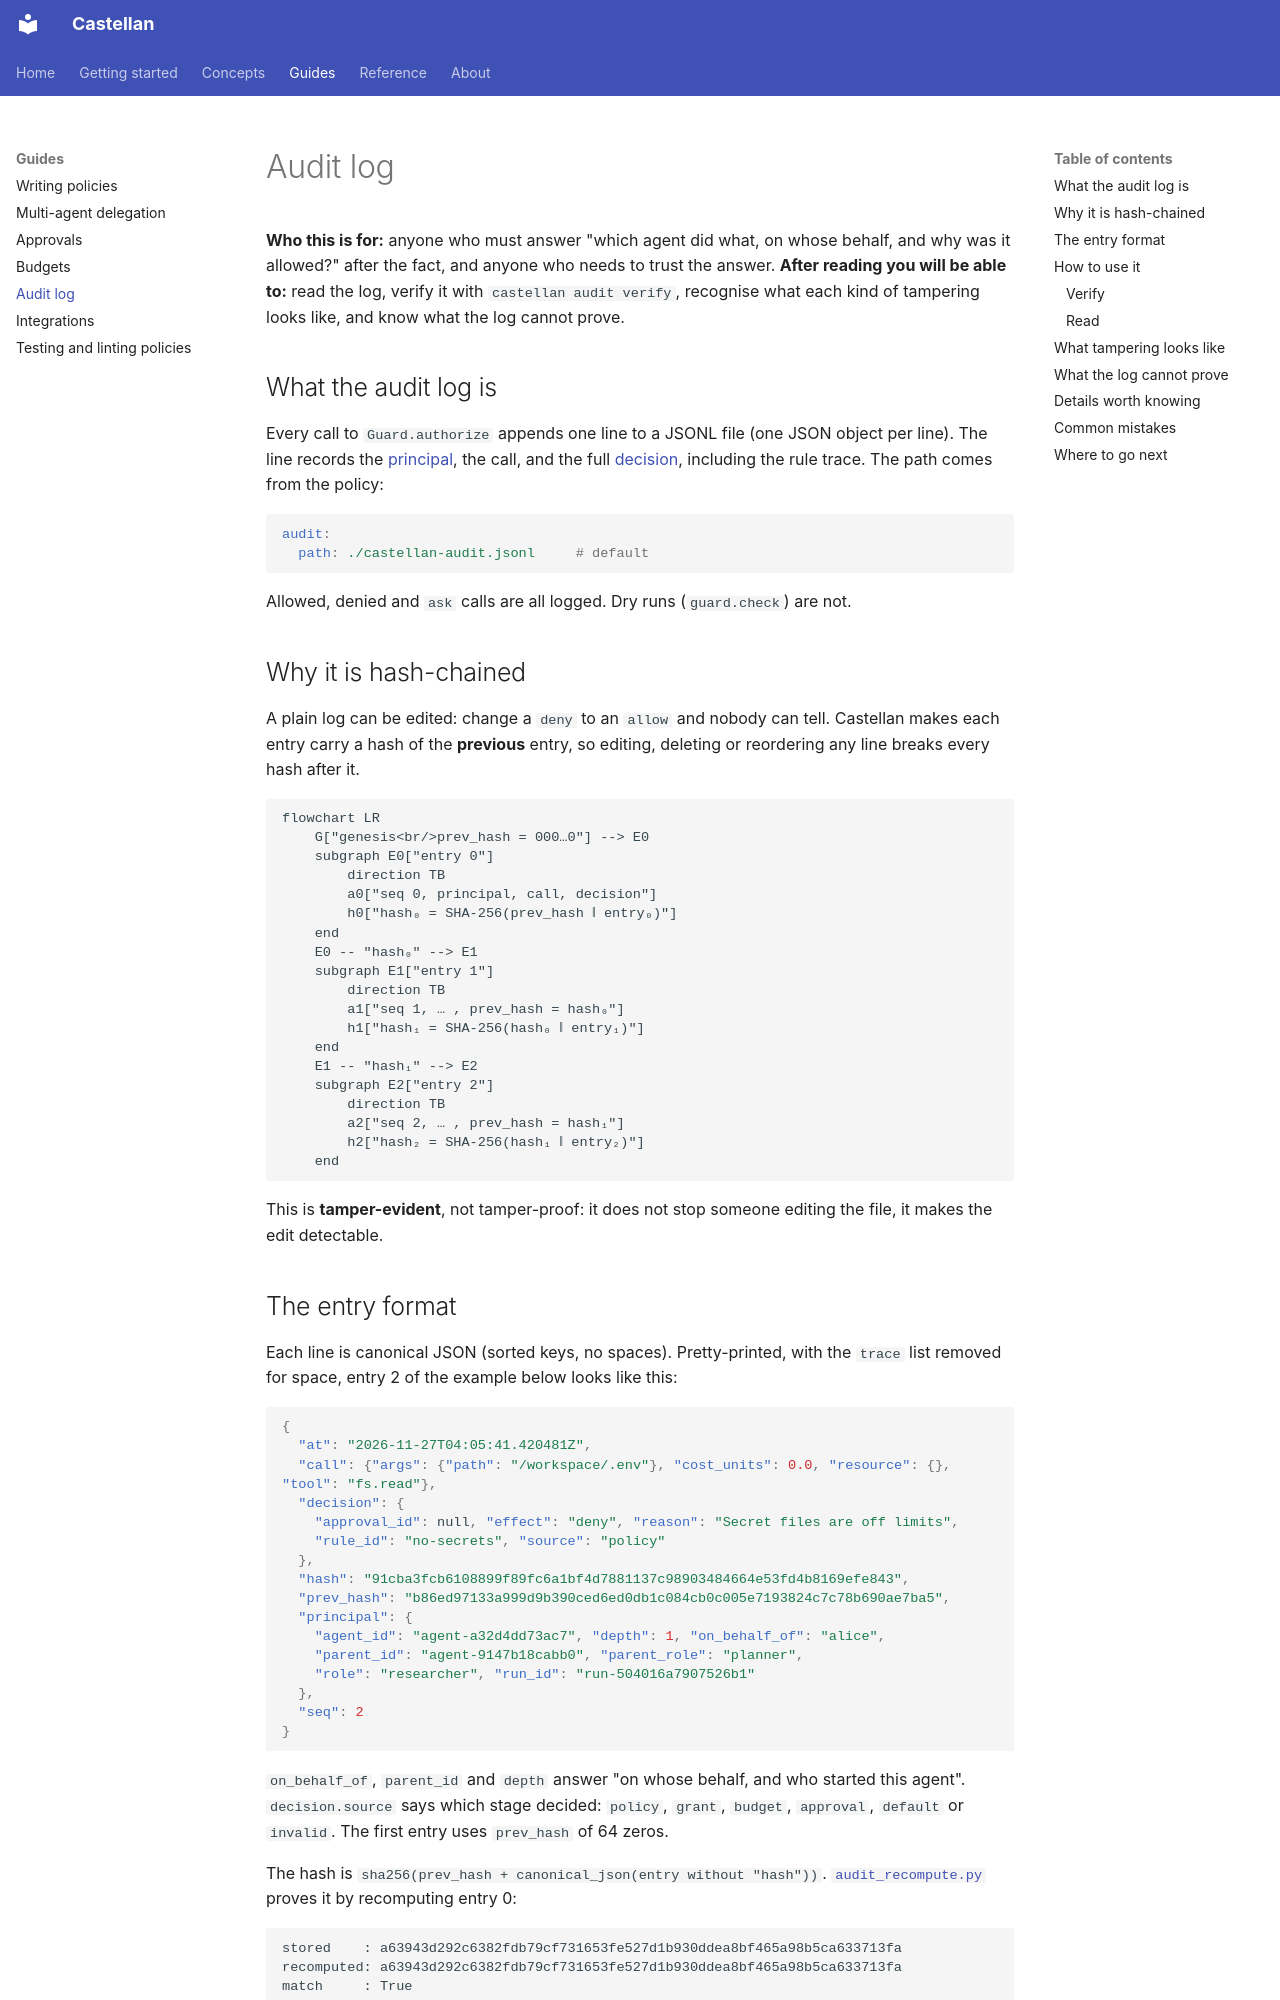

repository: KachhadiyaHiren/agent-castellan · page: guides/audit/index.html · generator: mkdocs

# Audit log

**Who this is for:** anyone who must answer "which agent did what, on whose behalf, and
why was it allowed?" after the fact, and anyone who needs to trust the answer.
**After reading you will be able to:** read the log, verify it with `castellan audit verify`,
recognise what each kind of tampering looks like, and know what the log cannot prove.

## What the audit log is

Every call to `Guard.authorize` appends one line to a JSONL file (one JSON object per line).
The line records the [principal](../about/glossary.md#principal), the call, and the full
[decision](../about/glossary.md#decision), including the rule trace. The path comes from the
policy:

```yaml
audit:
  path: ./castellan-audit.jsonl     # default
```

Allowed, denied and `ask` calls are all logged. Dry runs (`guard.check`) are not.

## Why it is hash-chained

A plain log can be edited: change a `deny` to an `allow` and nobody can tell. Castellan makes
each entry carry a hash of the **previous** entry, so editing, deleting or reordering any line
breaks every hash after it.

```mermaid
flowchart LR
    G["genesis<br/>prev_hash = 000…0"] --> E0
    subgraph E0["entry 0"]
        direction TB
        a0["seq 0, principal, call, decision"]
        h0["hash₀ = SHA-256(prev_hash ‖ entry₀)"]
    end
    E0 -- "hash₀" --> E1
    subgraph E1["entry 1"]
        direction TB
        a1["seq 1, … , prev_hash = hash₀"]
        h1["hash₁ = SHA-256(hash₀ ‖ entry₁)"]
    end
    E1 -- "hash₁" --> E2
    subgraph E2["entry 2"]
        direction TB
        a2["seq 2, … , prev_hash = hash₁"]
        h2["hash₂ = SHA-256(hash₁ ‖ entry₂)"]
    end
```

This is **tamper-evident**, not tamper-proof: it does not stop someone editing the file, it
makes the edit detectable.
